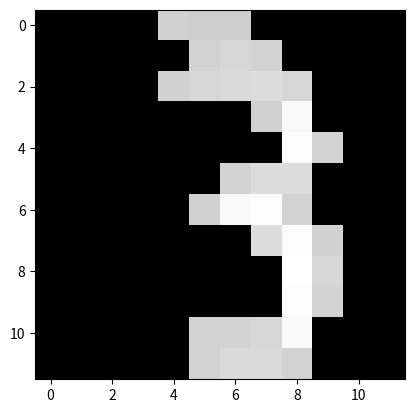

Here is the Python script that generated this plot:
# exibe a imagem capturada pela câmera
import numpy as np
import matplotlib.pyplot as plt

# coloque o output aqui
arr = np.array(
[0, 0, 0, 0, 0.523438, 0.515625, 0.515625, 0, 0, 0, 0, 0, 0, 0, 0, 0, 0, 0.53125, 0.539063, 0.53125, 0, 0, 0, 0, 0, 0, 0, 0, 0.523438, 0.539063, 0.546875, 0.554688, 0.539063, 0, 0, 0, 0, 0, 0, 0, 0, 0, 0, 0.523438, 0.625, 0, 0, 0, 0, 0, 0, 0, 0, 0, 0, 0, 0.632813, 0.53125, 0, 0, 0, 0, 0, 0, 0, 0, 0.53125, 0.554688, 0.554688, 0, 0, 0, 0, 0, 0, 0, 0, 0.523438, 0.625, 0.632813, 0.53125, 0, 0, 0, 0, 0, 0, 0, 0, 0, 0, 0.554688, 0.632813, 0.523438, 0, 0, 0, 0, 0, 0, 0, 0, 0, 0, 0.640625, 0.539063, 0, 0, 0, 0, 0, 0, 0, 0, 0, 0, 0.632813, 0.53125, 0, 0, 0, 0, 0, 0, 0, 0.53125, 0.53125, 0.539063, 0.625, 0, 0, 0, 0, 0, 0, 0, 0, 0.53125, 0.546875, 0.546875, 0.53125, 0, 0, 0]
)

arr = arr.reshape(12,12)
plt.imshow(arr,cmap='gray')

plt.show()